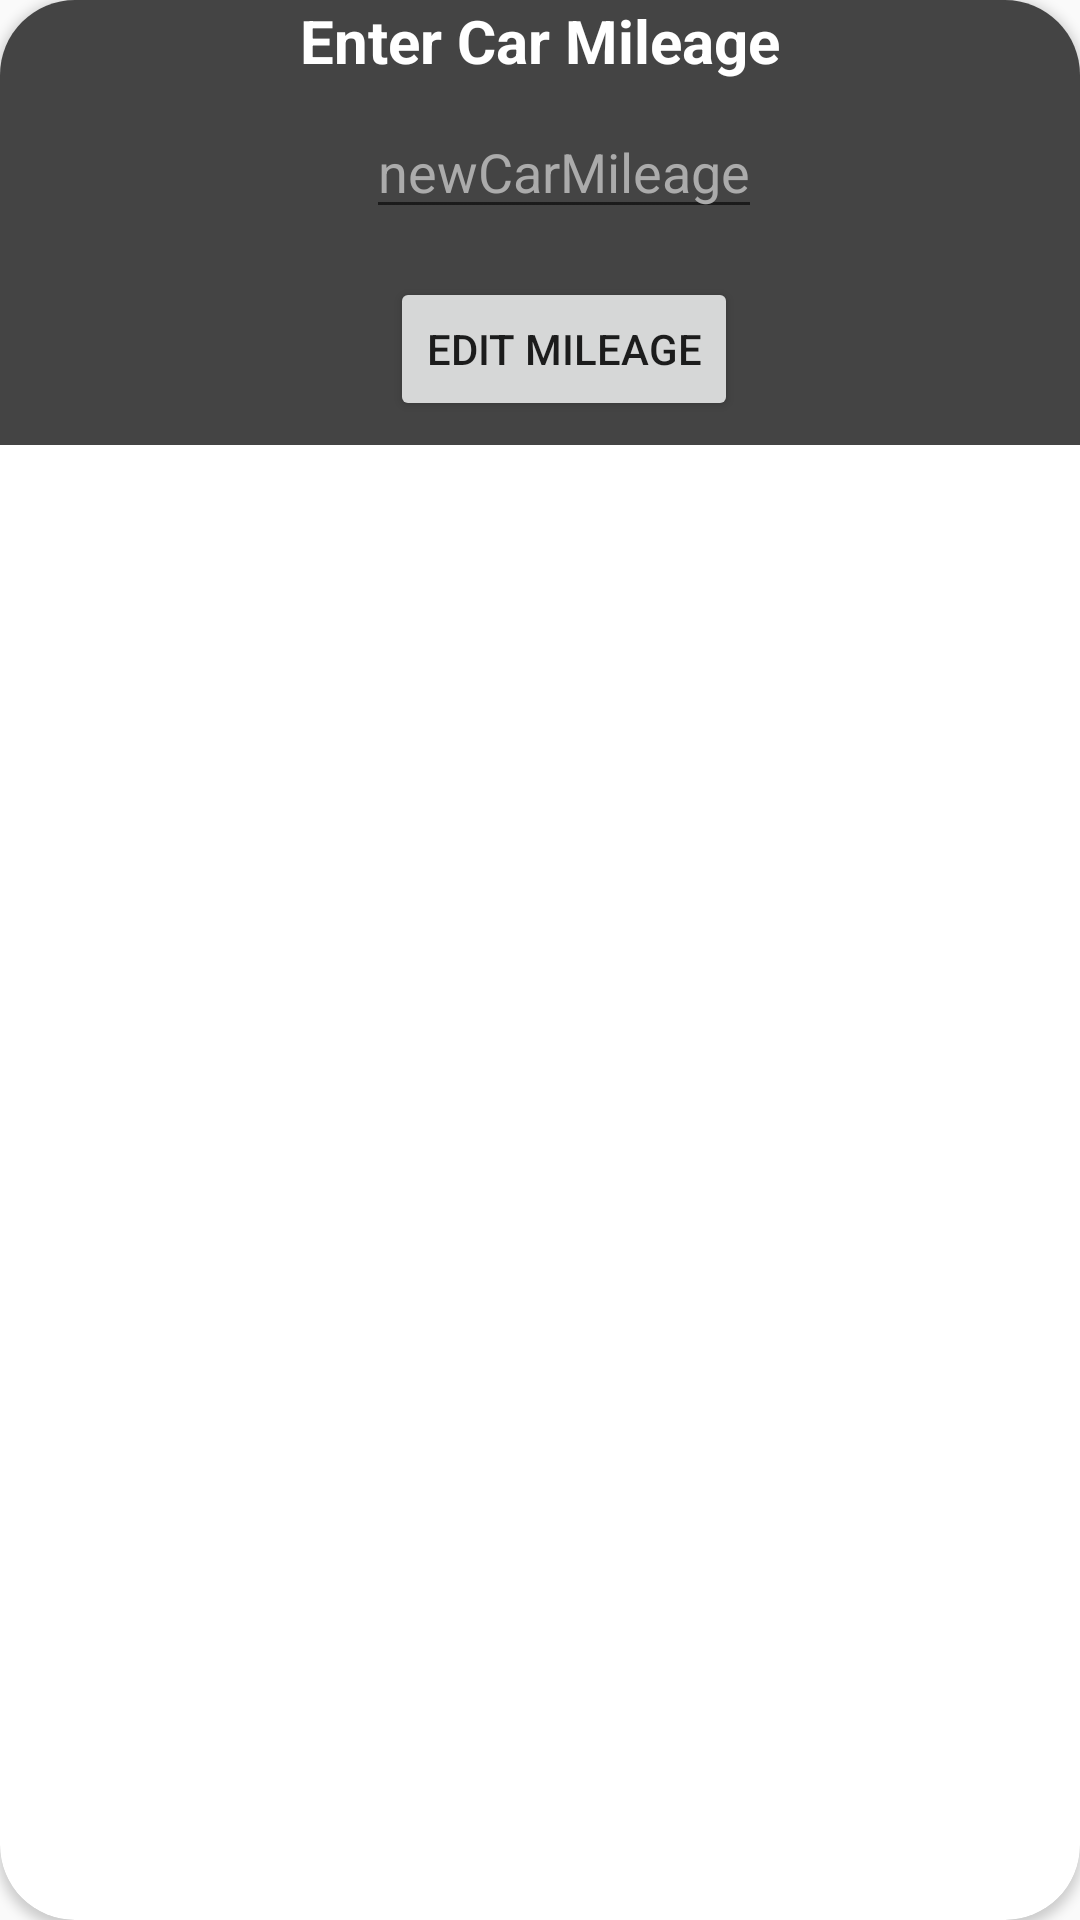

The Android layout XML behind this screen, and the referenced resources:
<!-- AndroidManifest.xml: application theme AppTheme.NoActionBar -->
<!-- res/layout/set_value.xml -->
<?xml version="1.0" encoding="utf-8"?>


<android.support.v7.widget.CardView
    xmlns:tools="http://schemas.android.com/tools" android:layout_width="wrap_content"
    android:layout_height="match_parent"
    xmlns:android="http://schemas.android.com/apk/res/android"
    xmlns:app="http://schemas.android.com/apk/res-auto"
    app:cardCornerRadius="25dp"
    >
    <LinearLayout
        android:layout_width="match_parent"
        android:layout_height="wrap_content"
        android:orientation="vertical"
        android:background="#444444"
        >

        <TextView
            android:id="@+id/carMileage"
            android:layout_width="wrap_content"
            android:layout_height="wrap_content"
            android:text="@string/enter_car_mileage"
            android:textColor="#ffffff"
            android:textStyle="bold"
            android:textSize="20sp"
            android:layout_gravity="center"
            />

        <EditText
            android:id="@+id/nCarMileage"
            android:layout_width="wrap_content"
            android:layout_height="wrap_content"
            android:layout_gravity="center"
            android:layout_marginStart="16dp"
            android:layout_marginTop="8dp"
            android:layout_marginEnd="8dp"
            android:layout_marginBottom="8dp"
            android:autofillHints=""
            android:hint="@string/newCarMileage"
            android:inputType="number"
            android:textColor="#ababab"
            android:textColorHint="#ababab"
            app:layout_constraintBottom_toBottomOf="parent"
            app:layout_constraintEnd_toEndOf="parent"
            app:layout_constraintHorizontal_bias="0.046"
            app:layout_constraintStart_toStartOf="parent"
            app:layout_constraintTop_toTopOf="parent"
            app:layout_constraintVertical_bias="0.044" tools:targetApi="o"/>
        <Button
            android:id="@+id/editMileageID"
            android:layout_width="wrap_content"
            android:layout_height="wrap_content"
            android:layout_gravity="center_horizontal"
            android:text="@string/editMileageBu"
            android:layout_marginStart="16dp"
            android:layout_marginTop="8dp"
            android:layout_marginEnd="8dp"
            android:layout_marginBottom="8dp"/>
    </LinearLayout>

</android.support.v7.widget.CardView>
<!-- resources referenced by this layout -->
<resources>
  <string name="editMileageBu">edit mileage</string>
  <string name="enter_car_mileage">Enter Car Mileage</string>
  <string name="newCarMileage">newCarMileage</string>
  <style name="AppTheme.NoActionBar">
          <item name="windowActionBar">false</item>
          <item name="windowNoTitle">true</item>
      </style>
</resources>
